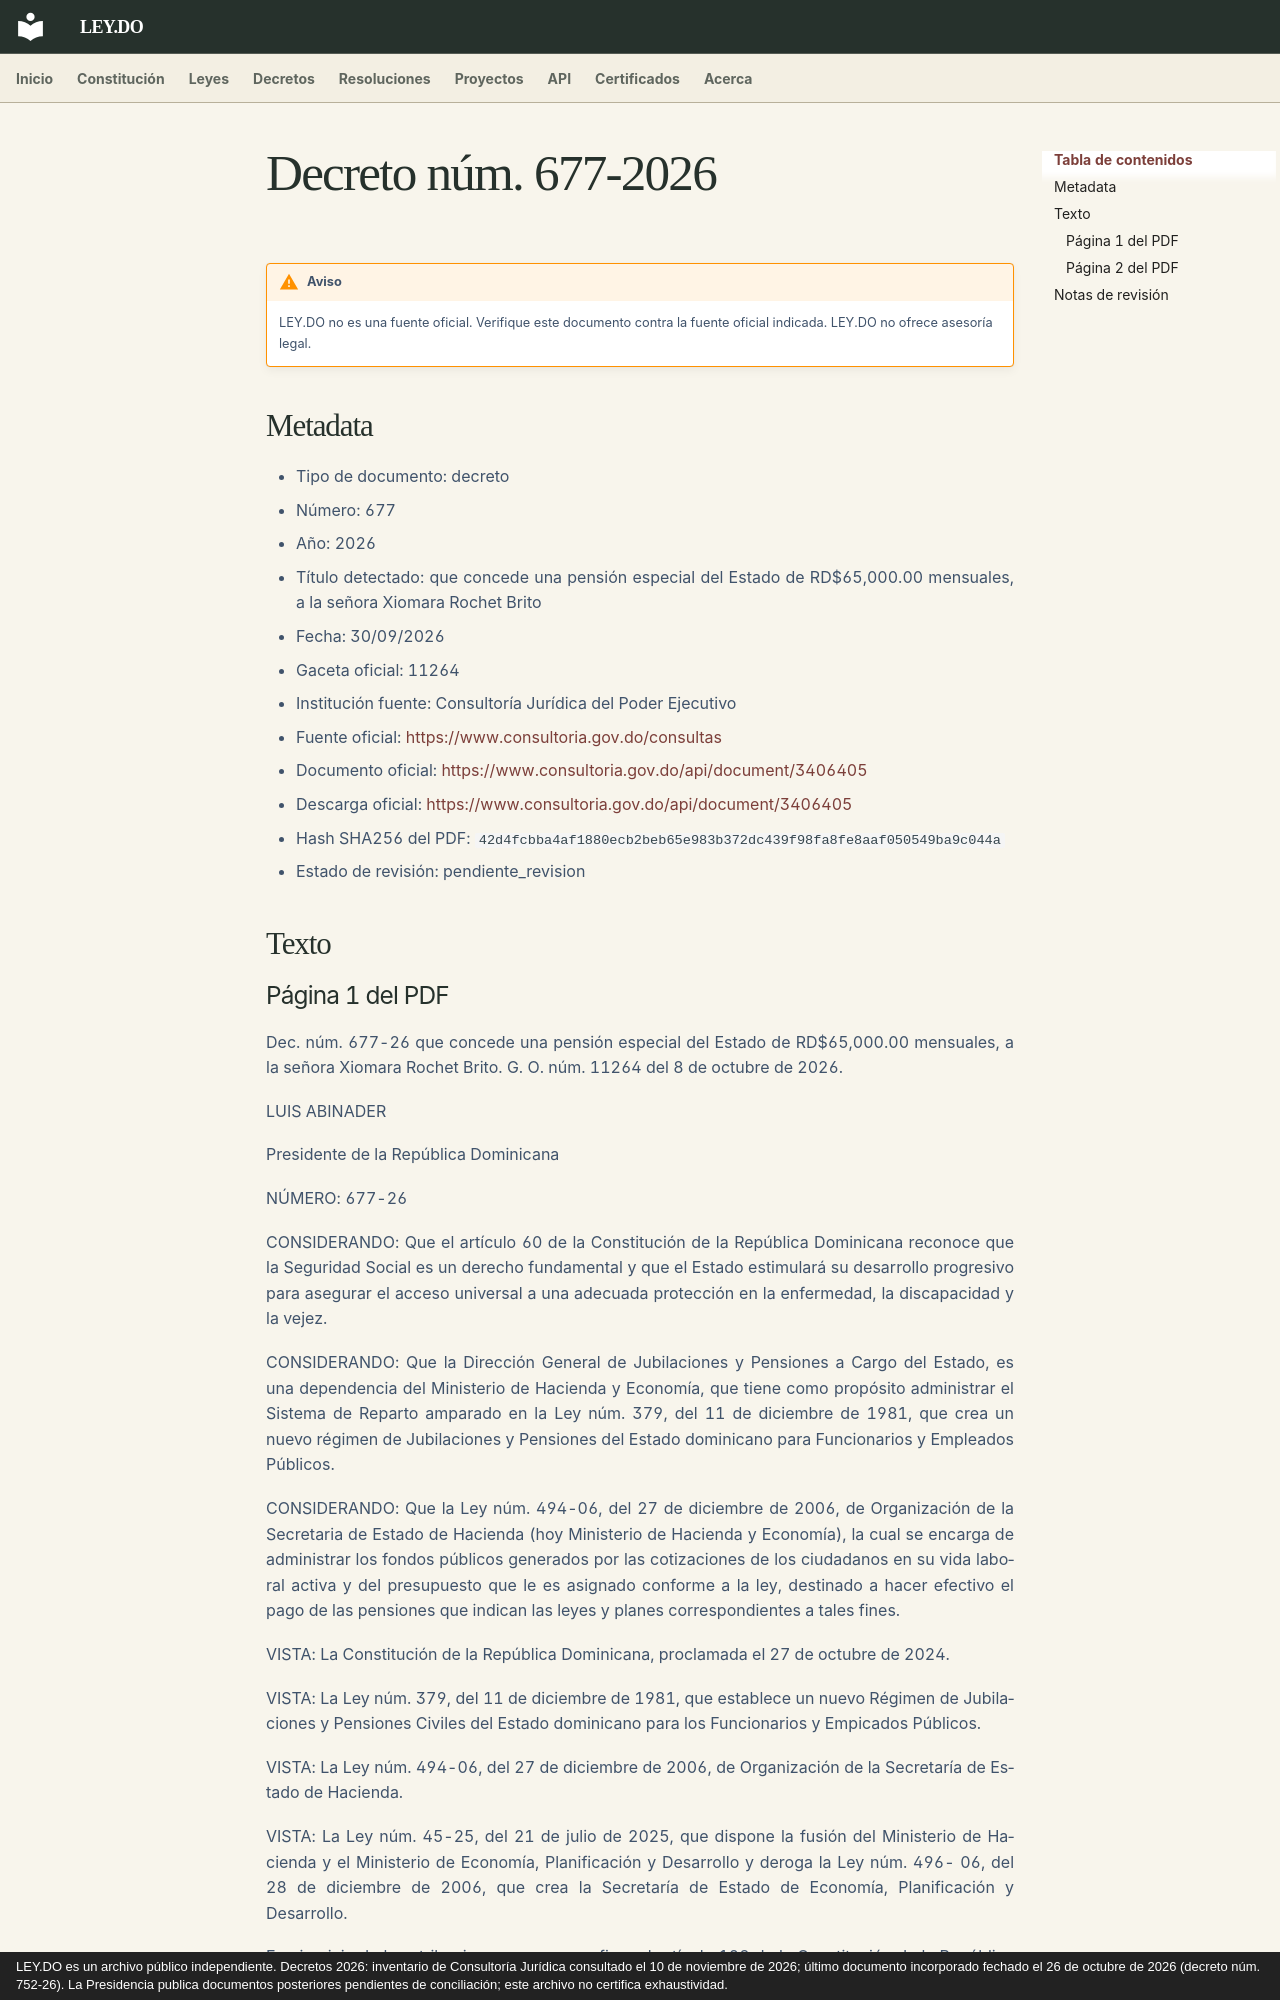

repository: ley-do/ley.do · page: decretos/2026/decreto-677-2026/index.html · generator: mkdocs · copyright: LEY.DO es un archivo público independiente. Decretos 2026: inventario de Consultoría Jurídica consultado el 10 de noviembre de 2026; último documento incorporado fechado el 26 de octubre de 2026 (decreto núm. 752-26). La Presidencia publica documentos posteriores pendientes de conciliación; este archivo no certifica exhaustividad.

# Decreto núm. 677-2026

!!! warning "Aviso"
    LEY.DO no es una fuente oficial. Verifique este documento contra la fuente oficial indicada.
    LEY.DO no ofrece asesoría legal.

## Metadata

- Tipo de documento: decreto
- Número: 677
- Año: 2026
- Título detectado: que concede una pensión especial del Estado de RD$65,000.00 mensuales, a la señora Xiomara Rochet Brito
- Fecha: 30/09/2026
- Gaceta oficial: 11264
- Institución fuente: Consultoría Jurídica del Poder Ejecutivo
- Fuente oficial: [https://www.consultoria.gov.do/consultas](https://www.consultoria.gov.do/consultas)
- Documento oficial: [https://www.consultoria.gov.do/api/document/3406405](https://www.consultoria.gov.do/api/document/3406405)
- Descarga oficial: [https://www.consultoria.gov.do/api/document/3406405](https://www.consultoria.gov.do/api/document/3406405)
- Hash SHA256 del PDF: `42d4fcbba4af1880ecb2beb65e983b372dc439f98fa8fe8aaf050549ba9c044a`
- Estado de revisión: pendiente_revision

## Texto
